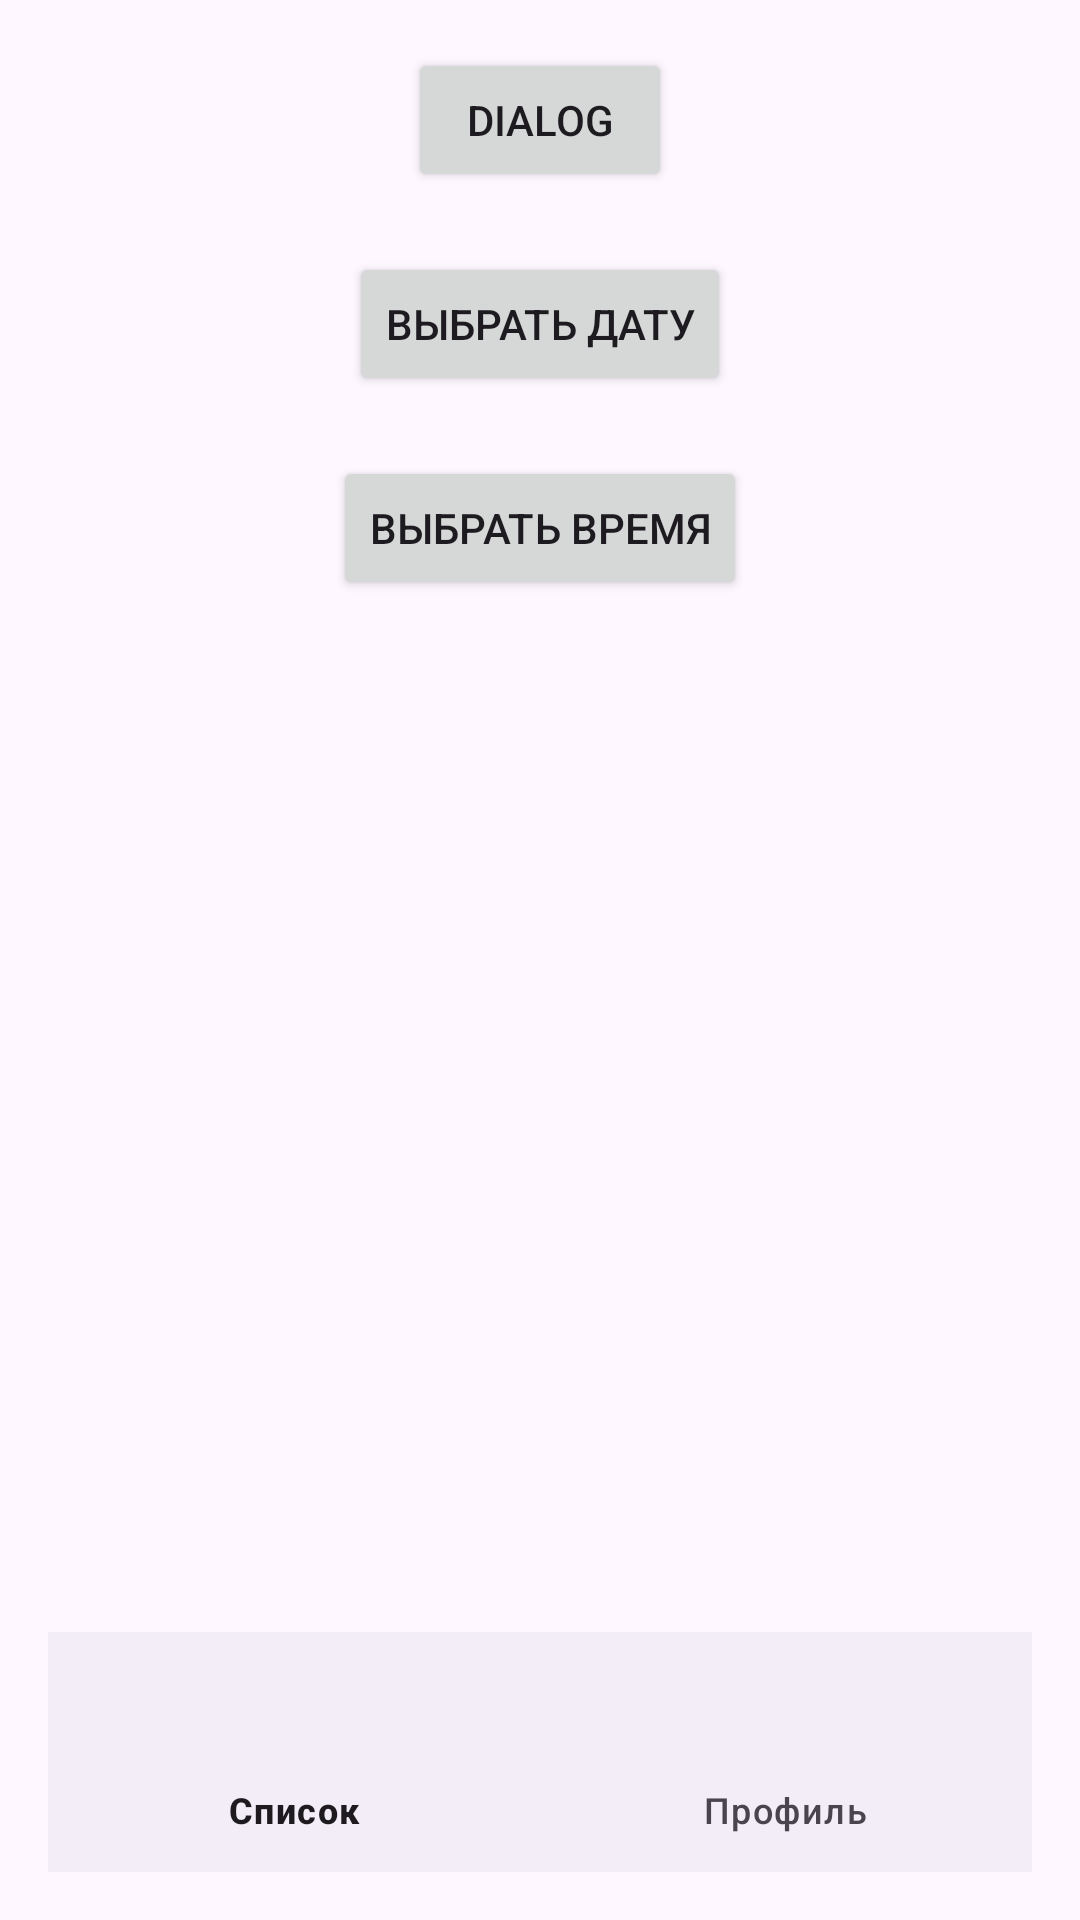

Write the Android layout XML for this screen, with the resource values it uses.
<!-- AndroidManifest.xml: application theme Theme.MenuDialog -->
<!-- res/layout/activity_main.xml -->
<?xml version="1.0" encoding="utf-8"?>
<LinearLayout
    xmlns:android="http://schemas.android.com/apk/res/android"
    xmlns:tools="http://schemas.android.com/tools"
    xmlns:app="http://schemas.android.com/apk/res-auto"
    android:layout_width="match_parent"
    android:layout_height="match_parent"
    android:orientation="vertical"
    android:gravity="center"
    android:padding="16dp">

    <Button
        android:id="@+id/dialog"
        android:layout_width="wrap_content"
        android:layout_height="wrap_content"
        android:text="Dialog"
        app:layout_constraintTop_toTopOf="parent"
        app:layout_constraintLeft_toLeftOf="parent"  />

    <Button
        android:id="@+id/btnDatePicker"
        android:layout_width="wrap_content"
        android:layout_height="wrap_content"
        android:text="Выбрать дату"
        android:layout_marginTop="20dp"/>

    <Button
        android:id="@+id/btnTimePicker"
        android:layout_width="wrap_content"
        android:layout_height="wrap_content"
        android:text="Выбрать время"
        android:layout_marginTop="20dp"/>

    <FrameLayout
        android:id="@+id/nav_host_fragment"
        android:layout_width="match_parent"
        android:layout_height="0dp"
        android:layout_weight="1"
        android:layout_marginTop="20dp"/>

    <com.google.android.material.bottomnavigation.BottomNavigationView
        android:id="@+id/bottom_nav_view"
        android:layout_width="match_parent"
        android:layout_height="wrap_content"
        android:layout_gravity="bottom"
        app:menu="@menu/bottom_nav_menu"/>

</LinearLayout>
<!-- resources referenced by this layout -->
<resources>
  <style name="Theme.MenuDialog" parent="Base.Theme.MenuDialog" />
  <style name="Base.Theme.MenuDialog" parent="Theme.Material3.DayNight.NoActionBar">
          
          
      </style>
</resources>
